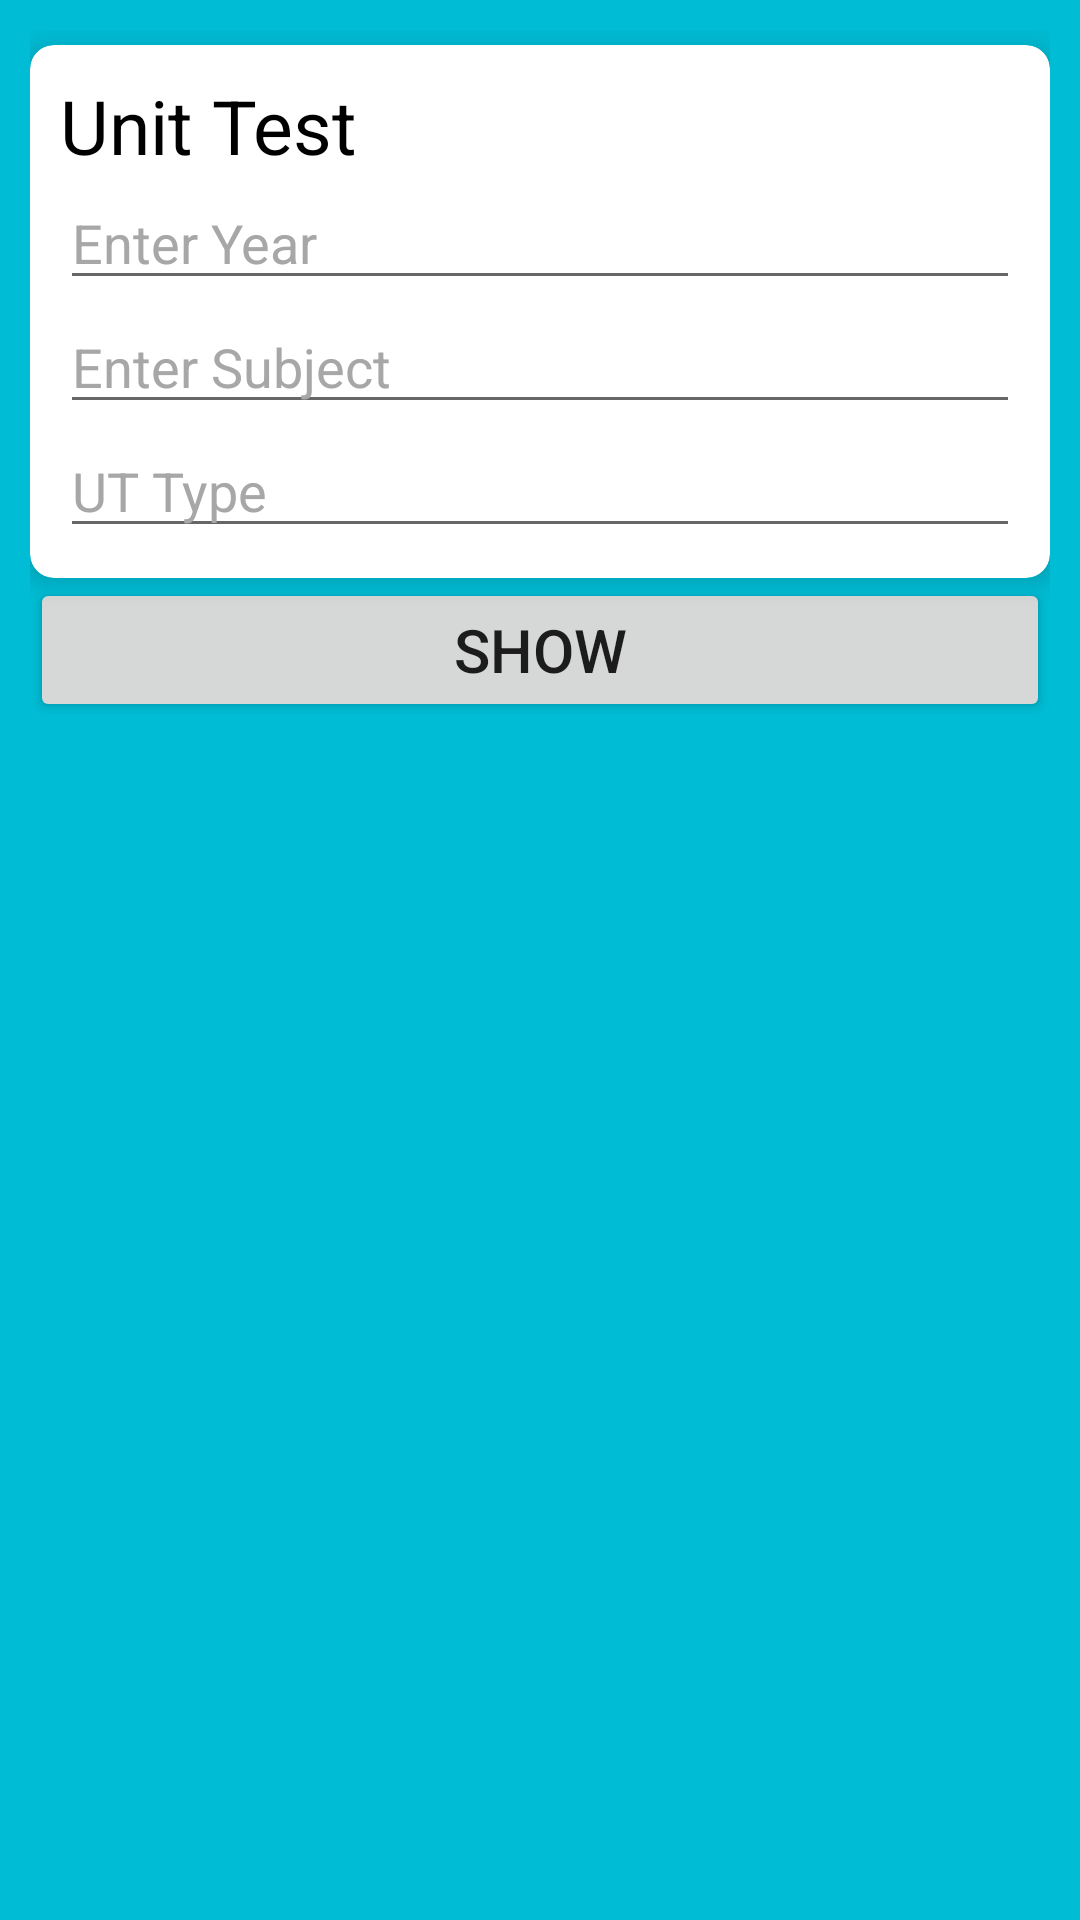

Reconstruct the res/layout file that produces this screen, plus the resources it refers to.
<!-- AndroidManifest.xml: application theme AppTheme -->
<!-- res/layout/activity_unit__test.xml -->
<?xml version="1.0" encoding="utf-8"?>
<ScrollView xmlns:android="http://schemas.android.com/apk/res/android"
    xmlns:app="http://schemas.android.com/apk/res-auto"
    xmlns:tools="http://schemas.android.com/tools"
    android:layout_width="match_parent"
    android:layout_height="match_parent"
    tools:context=".Unit_Test"
    android:background="#00BCD4">

    <LinearLayout
        android:layout_width="match_parent"
        android:layout_height="wrap_content"
        android:orientation="vertical"
        android:layout_margin="10dp">
        <androidx.cardview.widget.CardView
            android:layout_width="match_parent"
            android:layout_height="wrap_content"
            app:cardCornerRadius="8dp"
            app:cardElevation="5dp"
            android:layout_marginTop="5dp">
            <LinearLayout
                android:layout_width="match_parent"
                android:layout_height="match_parent"
                android:orientation="vertical"
                android:padding="10dp">
                <TextView
                    android:textColor="#000"
                    android:id="@+id/textView"
                    android:layout_width="match_parent"
                    android:layout_height="wrap_content"
                    android:text="Unit Test"
                    android:textSize="25dp" />

                <AutoCompleteTextView
                    android:textColorHint="#a7a7a7"
                    android:id="@+id/year"
                    android:layout_width="match_parent"
                    android:layout_height="wrap_content"
                    android:hint="Enter Year"
                    android:completionThreshold="1"
                    />
                <AutoCompleteTextView
                    android:textColorHint="#a7a7a7"
                    android:id="@+id/subject"
                    android:layout_width="match_parent"
                    android:layout_height="wrap_content"
                    android:hint="Enter Subject"
                    android:completionThreshold="1"
                    />
                <AutoCompleteTextView
                    android:textColorHint="#a7a7a7"
                    android:id="@+id/exam"
                    android:layout_width="match_parent"
                    android:layout_height="wrap_content"
                    android:hint="UT Type"
                    android:completionThreshold="1"
                    />

                <LinearLayout
                    android:layout_width="match_parent"
                    android:layout_height="wrap_content"
                    android:orientation="horizontal"
                    >



                </LinearLayout>
            </LinearLayout>
        </androidx.cardview.widget.CardView>
        <Button
            android:id="@+id/fetch"
            android:layout_width="match_parent"
            android:layout_height="wrap_content"
            android:text="Show"
            android:textSize="20dp"
            android:onClick="showUtTable"
            />
    </LinearLayout>
</ScrollView>
<!-- resources referenced by this layout -->
<resources>
  <style name="AppTheme" parent="Theme.AppCompat.Light.DarkActionBar">
          
          <item name="colorPrimary">@color/colorPrimary</item>
          <item name="colorPrimaryDark">@color/colorPrimaryDark</item>
          <item name="colorAccent">@color/colorAccent</item>
          <item name="android:windowNoTitle">true</item>
      </style>
  <!-- not gathered from this repository: default colours our renderer supplied (Android Studio template values) -->
  <color name="colorPrimary">#FF6200EE</color>
  <color name="colorPrimaryDark">#FF3700B3</color>
  <color name="colorAccent">#FF03DAC5</color>
</resources>
